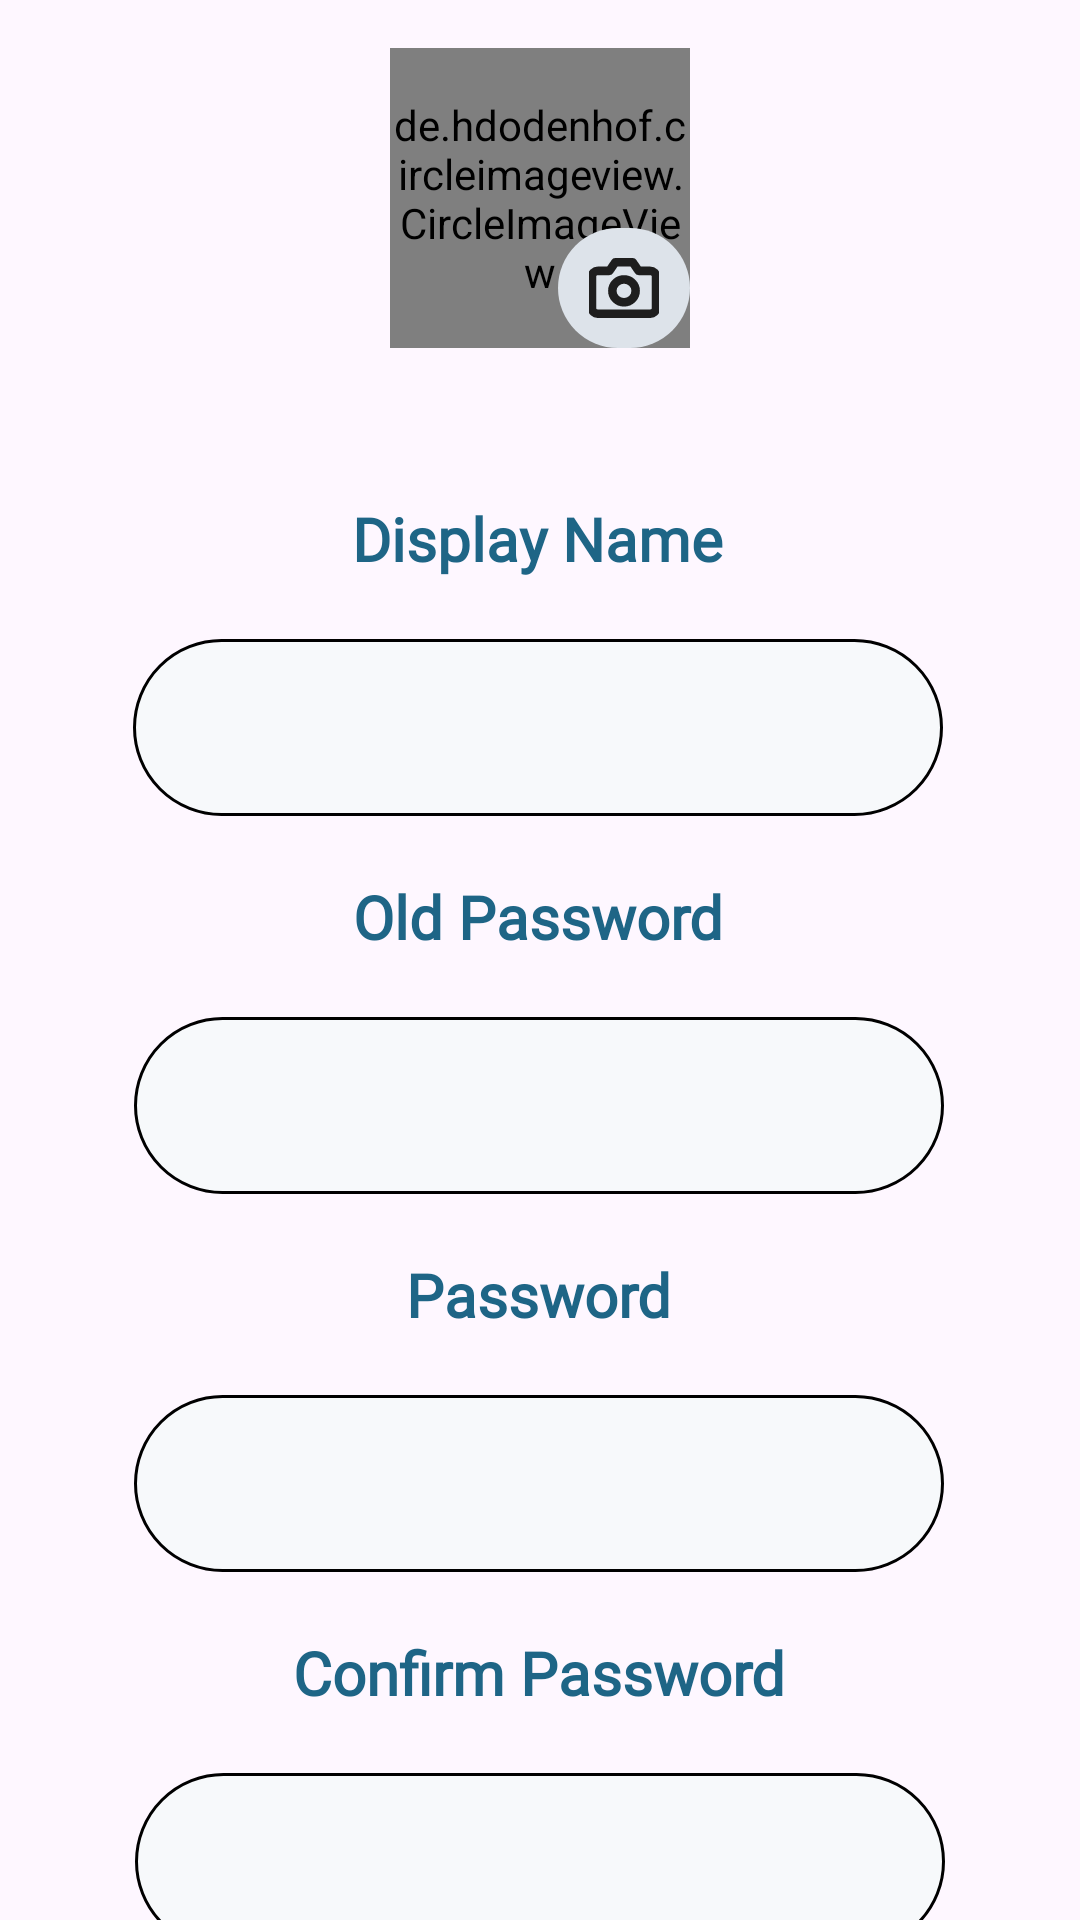

The Android layout XML behind this screen, and the referenced resources:
<!-- AndroidManifest.xml: application theme Theme.KershHelper -->
<!-- res/layout/fragment_edit_profile.xml -->
<?xml version="1.0" encoding="utf-8"?>
<androidx.constraintlayout.widget.ConstraintLayout xmlns:android="http://schemas.android.com/apk/res/android"
    xmlns:app="http://schemas.android.com/apk/res-auto"
    xmlns:tools="http://schemas.android.com/tools"
    android:layout_width="match_parent"
    android:layout_height="match_parent"
    tools:context=".features.mainappfeatures.drawer.EditProfileFragment">

    <de.hdodenhof.circleimageview.CircleImageView
        android:id="@+id/circleImageView2"
        android:layout_width="100dp"
        android:layout_height="100dp"
        android:layout_marginTop="16dp"
        app:layout_constraintEnd_toEndOf="parent"
        app:layout_constraintHorizontal_bias="0.5"
        app:layout_constraintStart_toStartOf="parent"
        app:layout_constraintTop_toTopOf="parent"
        tools:src="@drawable/ic_launcher_background" />

    <ImageView
        android:id="@+id/imageView"
        android:layout_width="44dp"
        android:layout_height="40dp"
        android:background="@drawable/camerabackground"
        android:padding="10dp"
        android:src="@drawable/camera_icon"
        app:layout_constraintBottom_toBottomOf="@+id/circleImageView2"
        app:layout_constraintEnd_toEndOf="@+id/circleImageView2" />

    <TextView
        android:id="@+id/textView5"
        android:layout_width="wrap_content"
        android:layout_height="wrap_content"
        android:layout_marginTop="50dp"
        android:fontFamily="@font/roboto"
        android:text="@string/usernametxt"
        android:textColor="@color/primary_color"
        android:textFontWeight="900"
        android:textSize="20dp"
        app:layout_constraintEnd_toEndOf="@+id/circleImageView2"
        app:layout_constraintHorizontal_bias="0.541"
        app:layout_constraintStart_toStartOf="@+id/circleImageView2"
        app:layout_constraintTop_toBottomOf="@+id/circleImageView2" />

    <TextView
        android:id="@+id/textView12"
        android:layout_width="wrap_content"
        android:layout_height="wrap_content"
        android:layout_marginTop="20dp"
        android:fontFamily="@font/roboto"
        android:text="@string/passtxt"
        android:textColor="@color/primary_color"
        android:textFontWeight="900"
        android:textSize="20dp"
        app:layout_constraintEnd_toEndOf="@+id/editProfileOldPasswordTxt"
        app:layout_constraintStart_toStartOf="@+id/editProfileOldPasswordTxt"
        app:layout_constraintTop_toBottomOf="@+id/editProfileOldPasswordTxt" />

    <TextView
        android:id="@+id/textView6"
        android:layout_width="wrap_content"
        android:layout_height="wrap_content"
        android:layout_marginTop="20dp"
        android:fontFamily="@font/roboto"
        android:text="@string/old_passwordtxt"
        android:textColor="@color/primary_color"
        android:textFontWeight="900"
        android:textSize="20dp"
        app:layout_constraintEnd_toEndOf="@+id/editProfileNameTxt"
        app:layout_constraintStart_toStartOf="@+id/editProfileNameTxt"
        app:layout_constraintTop_toBottomOf="@+id/editProfileNameTxt" />

    <EditText
        android:id="@+id/editProfileNameTxt"
        android:layout_width="270dp"
        android:layout_height="wrap_content"
        android:layout_marginTop="20dp"
        android:background="@drawable/edittext_background"
        android:fontFamily="@font/roboto"
        android:inputType="text"
        android:textAlignment="center"
        android:textColor="@color/secondary_color"
        android:textSize="14dp"
        app:layout_constraintEnd_toEndOf="@+id/textView5"
        app:layout_constraintStart_toStartOf="@+id/textView5"
        app:layout_constraintTop_toBottomOf="@+id/textView5"
        tools:text="Filo Mamdouh" />

    <EditText
        android:id="@+id/editProfileOldPasswordTxt"
        android:layout_width="270dp"
        android:layout_height="wrap_content"
        android:layout_marginTop="20dp"
        android:background="@drawable/edittext_background"
        android:fontFamily="@font/roboto"
        android:inputType="textPassword"
        android:textAlignment="center"
        android:textColor="@color/secondary_color"
        android:textSize="14dp"
        app:layout_constraintEnd_toEndOf="@+id/textView6"
        app:layout_constraintStart_toStartOf="@+id/textView6"
        app:layout_constraintTop_toBottomOf="@+id/textView6"
        tools:text="........" />

    <EditText
        android:id="@+id/editProfilePasswordTxt"
        android:layout_width="270dp"
        android:layout_height="wrap_content"
        android:layout_marginTop="20dp"
        android:background="@drawable/edittext_background"
        android:fontFamily="@font/roboto"
        android:inputType="textPassword"
        android:textAlignment="center"
        android:textColor="@color/secondary_color"
        android:textSize="14dp"
        app:layout_constraintEnd_toEndOf="@+id/textView12"
        app:layout_constraintStart_toStartOf="@+id/textView12"
        app:layout_constraintTop_toBottomOf="@+id/textView12"
        tools:text="........" />

    <TextView
        android:id="@+id/textView13"
        android:layout_width="wrap_content"
        android:layout_height="wrap_content"
        android:layout_marginTop="20dp"
        android:fontFamily="@font/roboto"
        android:text="@string/confirm_passtxt"
        android:textColor="@color/primary_color"
        android:textFontWeight="900"
        android:textSize="20dp"
        app:layout_constraintEnd_toEndOf="@+id/editProfilePasswordTxt"
        app:layout_constraintStart_toStartOf="@+id/editProfilePasswordTxt"
        app:layout_constraintTop_toBottomOf="@+id/editProfilePasswordTxt" />

    <EditText
        android:id="@+id/editProfileConfirmPasswordTxt"
        android:layout_width="270dp"
        android:layout_height="wrap_content"
        android:layout_marginTop="20dp"
        android:background="@drawable/edittext_background"
        android:fontFamily="@font/roboto"
        android:inputType="textPassword"
        android:textAlignment="center"
        android:textColor="@color/secondary_color"
        android:textSize="14dp"
        app:layout_constraintEnd_toEndOf="@+id/textView13"
        app:layout_constraintStart_toStartOf="@+id/textView13"
        app:layout_constraintTop_toBottomOf="@+id/textView13"
        tools:text="........" />

    <Button
        android:id="@+id/confrimEditProfileBtn"
        android:layout_width="wrap_content"
        android:layout_height="wrap_content"
        android:layout_marginTop="20dp"
        android:backgroundTint="@color/btn_secondary_color"
        android:text="@string/confirm"
        android:textColor="@color/surface"
        app:layout_constraintEnd_toEndOf="@+id/editProfileConfirmPasswordTxt"
        app:layout_constraintStart_toStartOf="@+id/editProfileConfirmPasswordTxt"
        app:layout_constraintTop_toBottomOf="@+id/editProfileConfirmPasswordTxt" />

</androidx.constraintlayout.widget.ConstraintLayout>
<!-- resources referenced by this layout -->
<resources>
  <color name="btn_secondary_color">#CC4E616D</color>
  <color name="primary_color">#1E6586</color>
  <color name="secondary_color">#4E616D</color>
  <color name="surface">#F5FAFB</color>
  <!-- drawable camera_icon (drawable) -->
  <vector xmlns:android="http://schemas.android.com/apk/res/android"
      android:width="33dp"
      android:height="28dp"
      android:viewportWidth="33"
      android:viewportHeight="28">
    <path
        android:pathData="M31.625,23.333C31.625,24.041 31.335,24.719 30.819,25.219C30.304,25.719 29.604,26 28.875,26H4.125C3.396,26 2.696,25.719 2.18,25.219C1.665,24.719 1.375,24.041 1.375,23.333V8.667C1.375,7.959 1.665,7.281 2.18,6.781C2.696,6.281 3.396,6 4.125,6H9.625L12.375,2H20.625L23.375,6H28.875C29.604,6 30.304,6.281 30.819,6.781C31.335,7.281 31.625,7.959 31.625,8.667V23.333Z"
        android:strokeLineJoin="round"
        android:strokeWidth="4"
        android:fillColor="#00000000"
        android:strokeColor="#1E1E1E"
        android:strokeLineCap="round"/>
    <path
        android:pathData="M16.5,20.667C19.538,20.667 22,18.279 22,15.333C22,12.388 19.538,10 16.5,10C13.462,10 11,12.388 11,15.333C11,18.279 13.462,20.667 16.5,20.667Z"
        android:strokeLineJoin="round"
        android:strokeWidth="4"
        android:fillColor="#00000000"
        android:strokeColor="#1E1E1E"
        android:strokeLineCap="round"/>
  </vector>
  <!-- drawable camerabackground (drawable) -->
  <?xml version="1.0" encoding="utf-8"?>
  <shape xmlns:android="http://schemas.android.com/apk/res/android">
      <solid android:color="@color/surface_varient_0op"/>
      <corners android:radius="50dp"/>
      <padding android:top="10dp" android:bottom="10dp" android:left="10dp" android:right="10dp"/>
  </shape>
  <!-- drawable edittext_background (drawable) -->
  <?xml version="1.0" encoding="utf-8"?>
  <shape xmlns:android="http://schemas.android.com/apk/res/android">
      <solid android:color="@color/edittext_background"/>
      <corners android:radius="50dp"/>
      <padding android:top="20dp" android:bottom="20dp" android:left="20dp" android:right="20dp"/>
      <stroke android:color="@color/black" android:width="1dp"/>
  </shape>
  <string name="confirm">Confirm</string>
  <string name="confirm_passtxt">Confirm Password</string>
  <string name="old_passwordtxt">Old Password</string>
  <string name="passtxt">Password</string>
  <string name="usernametxt">Display Name</string>
  <style name="Theme.KershHelper" parent="Base.Theme.KershHelper" />
  <color name="surface_varient_0op">#DDE3EA</color>
  <color name="edittext_background">#CCF5FAFB</color>
  <color name="black">#FF000000</color>
  <style name="Base.Theme.KershHelper" parent="Theme.Material3.DayNight.NoActionBar">
          <item name="fontFamily">@font/roboto</item>
          <item name="font">@font/roboto</item>
          <item name="android:statusBarColor">@color/secondary_color</item>
          
          
      </style>
</resources>
